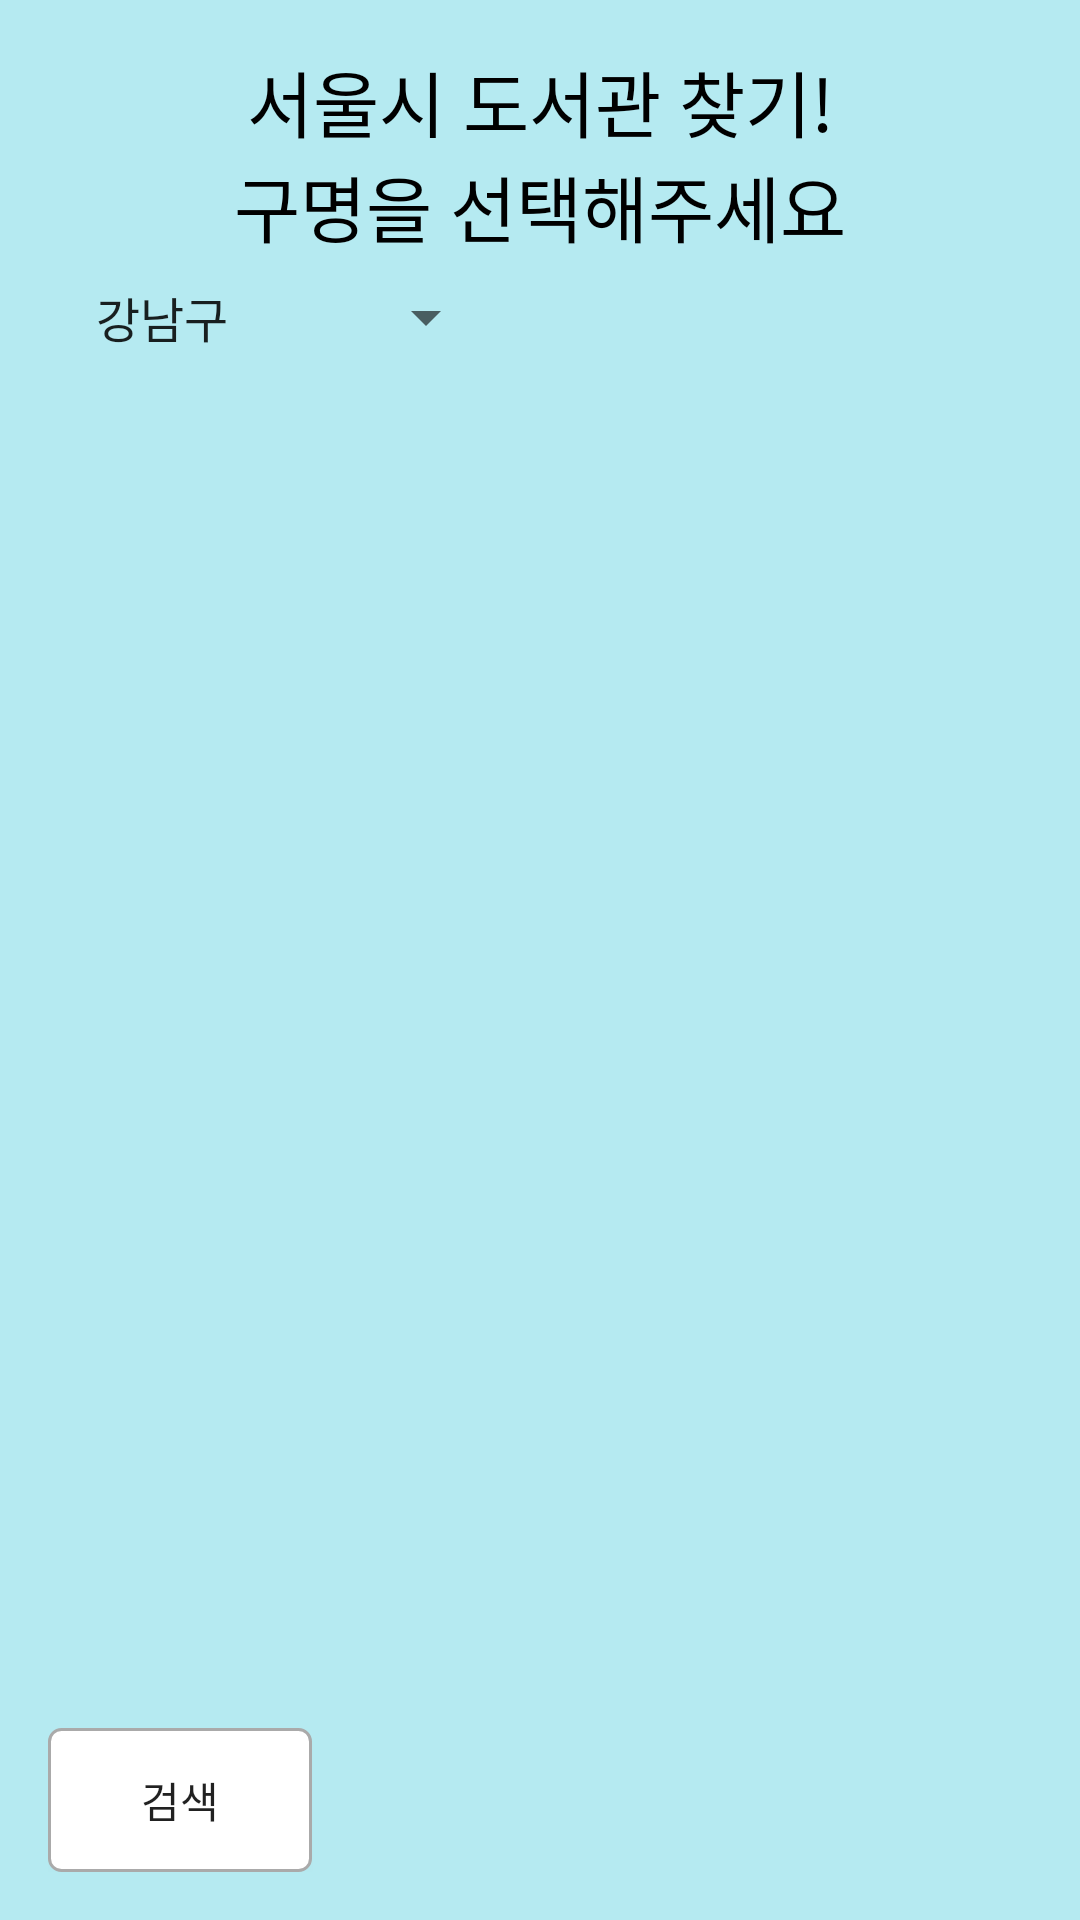

Reconstruct the res/layout file that produces this screen, plus the resources it refers to.
<!-- AndroidManifest.xml: application theme Theme.RetrofitLibAPP_Ko -->
<!-- res/layout/fragment_home.xml -->
<?xml version="1.0" encoding="utf-8"?>
<LinearLayout xmlns:android="http://schemas.android.com/apk/res/android"
    android:layout_width="match_parent"
    android:layout_height="match_parent"
    xmlns:app="http://schemas.android.com/apk/res-auto"
    android:orientation="vertical"
    android:background="#B5EAF1"
    android:padding="16dp">

    <TextView
        android:id="@+id/tv"
        android:layout_width="match_parent"
        android:layout_height="wrap_content"
        android:text="서울시 도서관 찾기!"
        android:gravity="center_horizontal"
        android:textColor="@color/black"
        android:textSize="24sp"/>

    <TextView
        android:id="@+id/tv2"
        android:layout_width="match_parent"
        android:layout_height="wrap_content"
        android:text="구명을 선택해주세요"
        android:gravity="center_horizontal"
        android:textColor="@color/black"
        android:textSize="24sp"
        android:layout_below="@+id/tv"/>

    <Spinner
        android:id="@+id/spinner"
        android:layout_width="150dp"
        android:layout_height="wrap_content"
        android:layout_below="@+id/tv2"
        android:entries="@array/city"
        android:spinnerMode="dropdown"
        android:padding="8dp"/>

    <androidx.recyclerview.widget.RecyclerView
        android:id="@+id/recycler_home"
        android:layout_width="match_parent"
        android:layout_height="wrap_content"
        android:layout_below="@+id/spinner"
        app:layoutManager="androidx.recyclerview.widget.LinearLayoutManager"
        android:orientation="vertical"
        android:layout_weight="1"/>


    <androidx.appcompat.widget.AppCompatButton
        android:id="@+id/btn_serach"
        android:layout_width="wrap_content"
        android:layout_height="wrap_content"
        android:layout_alignParentBottom="true"
        android:layout_gravity="center_vertical"
        android:background="@drawable/bg_button_round"
        android:text="검색"
        android:padding="8dp"/>

</LinearLayout>
<!-- resources referenced by this layout -->
<resources>
  <string-array name="city">
          <item>강남구</item>
          <item>강동구</item>
          <item>강북구</item>
          <item>광진구</item>
          <item>관악구</item>
          <item>광진구</item>
          <item>구로구</item>
          <item>금천구</item>
          <item>노원구</item>
          <item>도봉구</item>
          <item>동대문구</item>
          <item>동작구</item>
          <item>마포구</item>
          <item>서대문구</item>
          <item>서초구</item>
          <item>성북구</item>
          <item>송파구</item>
      </string-array>
  <!-- drawable bg_button_round (drawable-v24) -->
  <?xml version="1.0" encoding="utf-8"?>
  <selector xmlns:android="http://schemas.android.com/apk/res/android">
      <item android:state_pressed="false">
          <shape android:shape="rectangle">
              <solid android:color="#FFFFFF"/>
              <stroke android:width="1dp" android:color="#AAAAAA"/>
              <corners android:radius="4dp"/>
              <padding android:top="4dp" android:right="4dp" android:left="4dp" android:bottom="4dp"/>
          </shape>
      </item>
  
      <item android:state_pressed="true">
          <shape android:shape="rectangle">
              <solid android:color="#88AAAAAA"/>
              <stroke android:width="1dp" android:color="#000000"/>
              <corners android:radius="4dp"/>
              <padding android:top="4dp" android:right="4dp" android:left="4dp" android:bottom="4dp"/>
          </shape>
      </item>
  </selector>
  <style name="Theme.RetrofitLibAPP_Ko" parent="Theme.MaterialComponents.DayNight.NoActionBar">
          
          <item name="colorPrimary">@color/purple_500</item>
          <item name="colorPrimaryVariant">@color/purple_700</item>
          <item name="colorOnPrimary">@color/white</item>
          
          <item name="colorSecondary">@color/teal_200</item>
          <item name="colorSecondaryVariant">@color/teal_700</item>
          <item name="colorOnSecondary">@color/black</item>
          
          <item name="android:statusBarColor" tools:targetApi="l">?attr/colorPrimaryVariant</item>
          
      </style>
  <!-- not gathered from this repository: default colours our renderer supplied (Android Studio template values) -->
  <color name="purple_500">#FF6200EE</color>
  <color name="purple_700">#FF3700B3</color>
  <color name="teal_200">#FF03DAC5</color>
  <color name="teal_700">#FF018786</color>
  <color name="black">#FF000000</color>
  <color name="white">#FFFFFFFF</color>
</resources>
